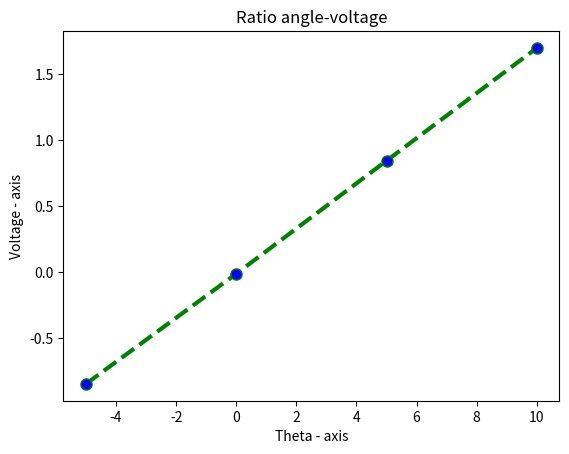

The matplotlib source for this figure:
import matplotlib.pyplot as plt
import numpy as np
from scipy.stats import linregress

theta = [-5, 0, 5, 10]
voltage = [-0.85, -0.014, 0.844, 1.7]
print(linregress(theta, voltage))
plt.plot(theta, voltage, color='green', linestyle='dashed', linewidth = 3,
         marker='o', markerfacecolor='blue', markersize=8)
plt.xlabel('Theta - axis')
plt.ylabel('Voltage - axis')
plt.title('Ratio angle-voltage')
plt.savefig("Ratio angle-voltage")

